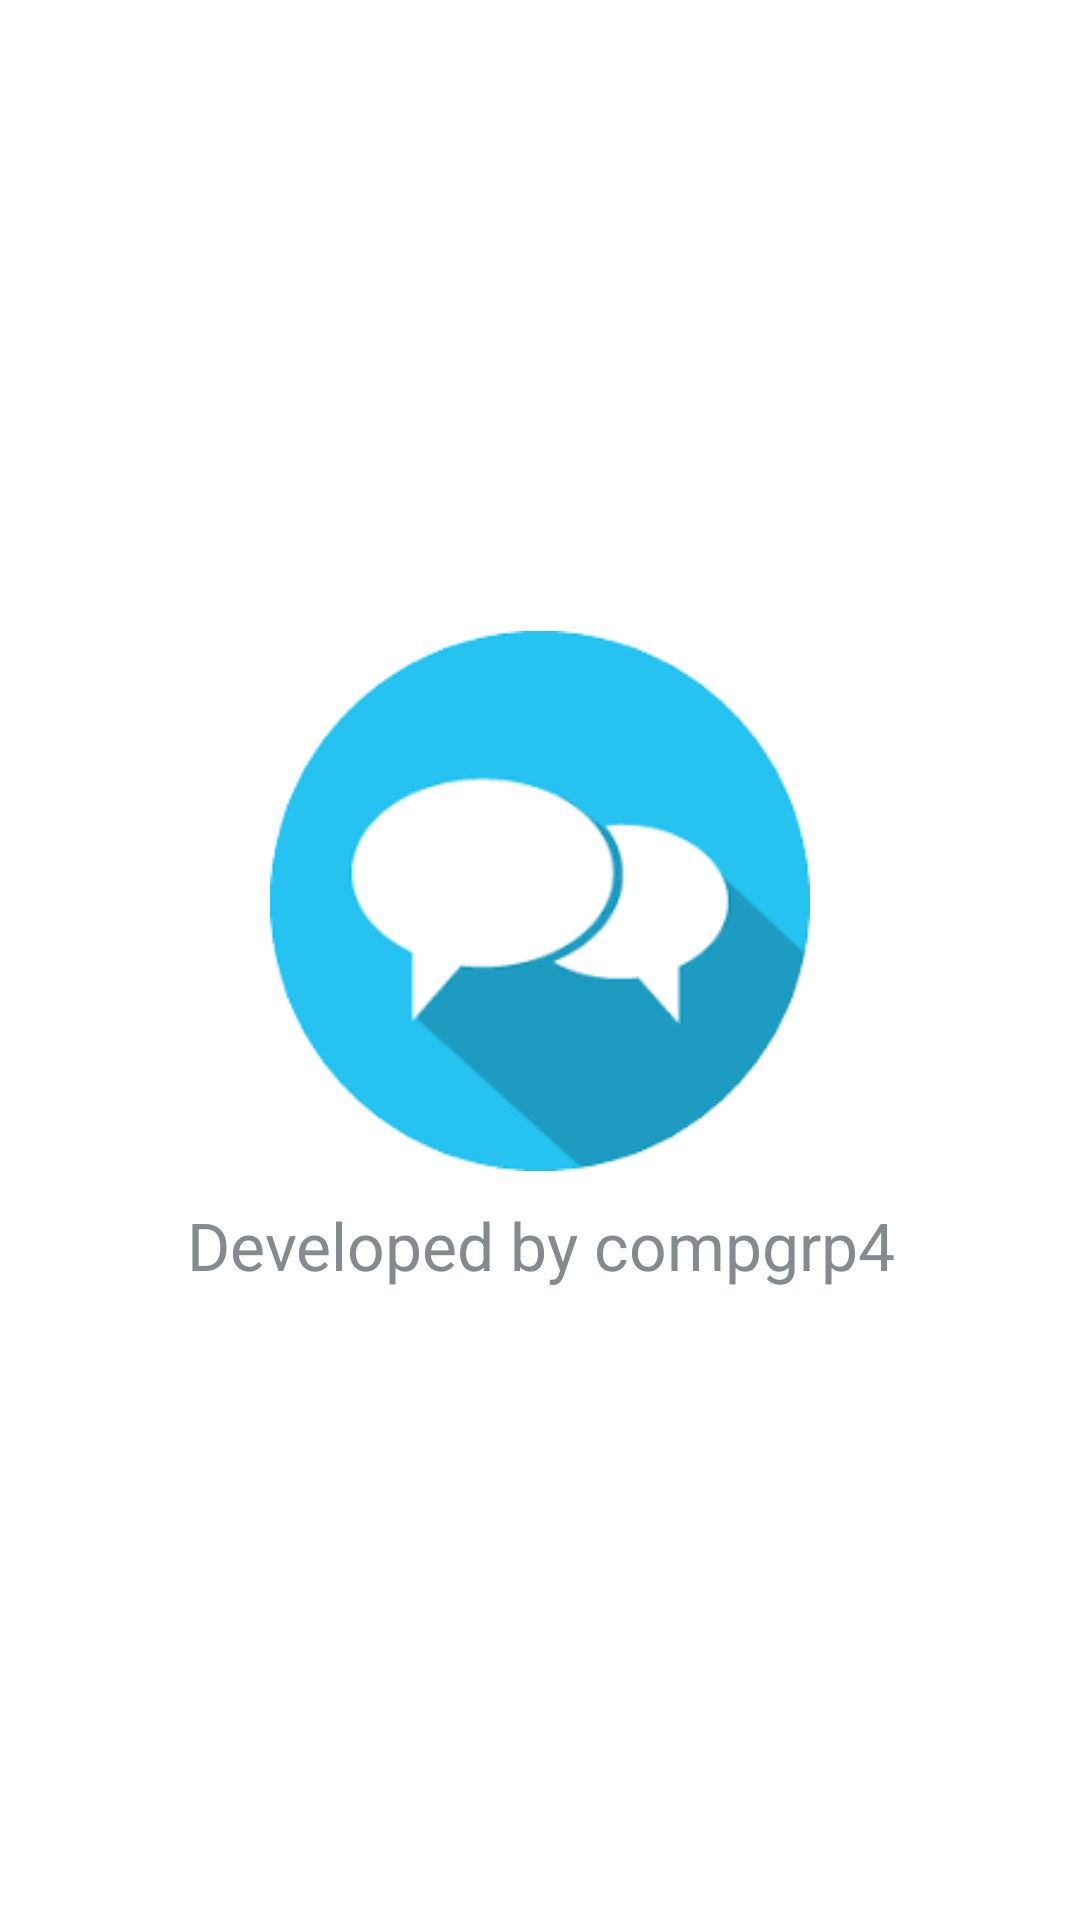

Write the Android layout XML for this screen, with the resource values it uses.
<!-- AndroidManifest.xml: application theme Theme.TextChat -->
<!-- res/layout/activity_start.xml -->
<?xml version="1.0" encoding="utf-8"?>
<RelativeLayout xmlns:android="http://schemas.android.com/apk/res/android"
    xmlns:app="http://schemas.android.com/apk/res-auto"
    xmlns:tools="http://schemas.android.com/tools"
    android:layout_width="match_parent"
    android:layout_height="match_parent"
    android:background="@color/white"
    android:gravity="center"
    android:orientation="vertical"
    tools:context=".StartActivity">


    <ImageView
        android:id="@+id/imageView"
        android:layout_width="180dp"
        android:layout_height="180dp"
        android:layout_centerHorizontal="true"
        app:srcCompat="@drawable/appimage" />


    <TextView
        android:layout_width="match_parent"
        android:layout_height="wrap_content"
        android:layout_below="@+id/imageView"
        android:layout_marginTop="10dp"
        android:text="Developed by compgrp4"
        android:textAlignment="center"
        android:textColor="#858A8F"

        android:textSize="22sp" />


</RelativeLayout>
<!-- resources referenced by this layout -->
<resources>
  <color name="white">#FFFFFFFF</color>
  <!-- drawable appimage: png bitmap (drawable-v24, 12303 bytes) -->
  <style name="Theme.TextChat" parent="Theme.MaterialComponents.DayNight.DarkActionBar">
          
          <item name="colorPrimary">@color/colorPrimary</item>
          <item name="colorPrimaryVariant">@color/colorPrimaryDark</item>
          <item name="colorOnPrimary">@color/white</item>
          
          <item name="colorSecondary">@color/teal_200</item>
          <item name="colorSecondaryVariant">@color/teal_700</item>
          <item name="colorOnSecondary">@color/black</item>
          
          <item name="android:statusBarColor" tools:targetApi="l">@color/appblue</item>
          
      </style>
  <color name="colorPrimary">#0b6156</color>
  <color name="colorPrimaryDark">#095049</color>
  <color name="teal_200">#FF03DAC5</color>
  <color name="teal_700">#FF018786</color>
  <color name="black">#FF000000</color>
  <color name="appblue">#2b6cee</color>
</resources>
